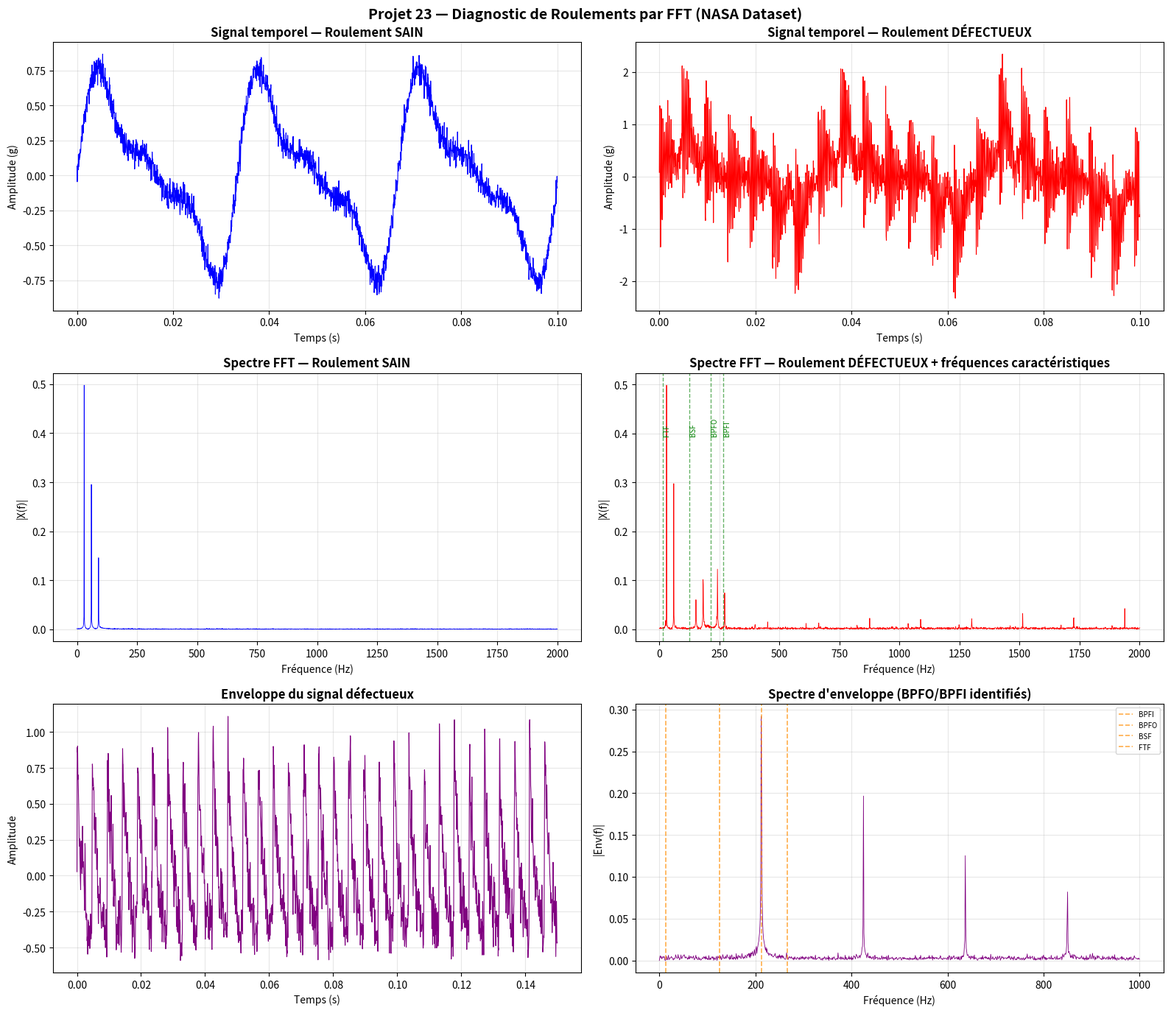

Generate this figure with matplotlib:
"""
PROJET 23 : Diagnostic de roulements par analyse FFT (dataset NASA)
====================================================================
Code Python complet pour le diagnostic vibratoire de roulements
Utilise le dataset NASA Bearing Dataset (FEMTO ou PRONOSTIA)
"""

import numpy as np
import matplotlib.pyplot as plt
from scipy.fft import fft, fftfreq
from scipy.signal import butter, filtfilt, hilbert
import os
import warnings
warnings.filterwarnings('ignore')


# ============================================================
# SECTION 1 : PARAMÈTRES DU ROULEMENT
# ============================================================

def parametres_roulement(d=8.407, D=71.501, nb=16, alpha=15.17, fs=20000):
    """
    Calcule les fréquences caractéristiques d'un roulement.

    Paramètres:
    -----------
    d     : diamètre de la bille (mm)
    D     : diamètre primitif (pitch diameter) (mm)
    nb    : nombre de billes
    alpha : angle de contact (degrés)
    fs    : fréquence d'échantillonnage (Hz)

    Retourne un dict avec BPFI, BPFO, BSF, FTF
    """
    alpha_rad = np.radians(alpha)
    ratio = d / D * np.cos(alpha_rad)

    # Fréquences normalisées par rapport à la vitesse de rotation (fr = 1 Hz normalisé)
    BPFI = nb / 2 * (1 + ratio)    # Ball Pass Frequency Inner Race
    BPFO = nb / 2 * (1 - ratio)    # Ball Pass Frequency Outer Race
    BSF  = D / (2 * d) * (1 - ratio**2)  # Ball Spin Frequency
    FTF  = 1 / 2 * (1 - ratio)    # Fundamental Train Frequency

    print("=" * 55)
    print("  FRÉQUENCES CARACTÉRISTIQUES DU ROULEMENT (normalisées)")
    print("=" * 55)
    print(f"  BPFI (Inner Race)  = {BPFI:.4f} x fr")
    print(f"  BPFO (Outer Race)  = {BPFO:.4f} x fr")
    print(f"  BSF  (Bille)       = {BSF:.4f}  x fr")
    print(f"  FTF  (Cage)        = {FTF:.4f}  x fr")
    print("=" * 55)

    return {"BPFI": BPFI, "BPFO": BPFO, "BSF": BSF, "FTF": FTF}


# ============================================================
# SECTION 2 : SIMULATION DES SIGNAUX VIBRATOIRES
# ============================================================

def simuler_signal_sain(fs=20000, duree=1.0, fr=29.95):
    """
    Simule un signal vibratoire d'un roulement SAIN.
    Signal : bruit + harmoniques de rotation
    """
    N  = int(fs * duree)
    t  = np.linspace(0, duree, N, endpoint=False)

    # Composantes de la machine saine
    signal  = 0.5 * np.sin(2 * np.pi * fr * t)         # Fréquence de rotation
    signal += 0.3 * np.sin(2 * np.pi * 2 * fr * t)     # 2ème harmonique
    signal += 0.15 * np.sin(2 * np.pi * 3 * fr * t)    # 3ème harmonique
    signal += 0.05 * np.random.randn(N)                 # Bruit de fond faible

    return t, signal


def simuler_signal_defectueux(fs=20000, duree=1.0, fr=29.95, type_defaut="BPFO"):
    """
    Simule un signal vibratoire d'un roulement DÉFECTUEUX.

    type_defaut : 'BPFO' ou 'BPFI'
    """
    N = int(fs * duree)
    t = np.linspace(0, duree, N, endpoint=False)

    # Paramètres roulement NASA Bearing
    params = parametres_roulement()
    freq_defaut = params[type_defaut] * fr

    # Signal de base (machine)
    signal  = 0.5 * np.sin(2 * np.pi * fr * t)
    signal += 0.3 * np.sin(2 * np.pi * 2 * fr * t)

    # Modulation par impact périodique du défaut
    modulation = 1 + 0.6 * np.sin(2 * np.pi * freq_defaut * t)
    impacts    = np.sin(2 * np.pi * 3000 * t) * np.exp(-500 * (t % (1 / freq_defaut)))

    # Signal défectueux = signal sain + impacts modulés + bruit amplifié
    signal_def  = signal * modulation
    signal_def += 1.5 * impacts
    signal_def += 0.15 * np.random.randn(N)

    return t, signal_def


# ============================================================
# SECTION 3 : CALCUL FFT
# ============================================================

def calculer_fft(signal, fs):
    """
    Calcule le spectre FFT d'un signal.
    Retourne les fréquences positives et amplitudes correspondantes.
    """
    N    = len(signal)
    freq = fftfreq(N, 1 / fs)
    X    = fft(signal)

    # Ne garder que les fréquences positives
    freq_pos = freq[:N // 2]
    amp_pos  = (2.0 / N) * np.abs(X[:N // 2])

    return freq_pos, amp_pos


# ============================================================
# SECTION 4 : CALCUL DES INDICATEURS STATISTIQUES
# ============================================================

def calculer_indicateurs(signal):
    """
    Calcule les indicateurs statistiques du signal vibratoire.
    """
    rms      = np.sqrt(np.mean(signal ** 2))
    peak     = np.max(np.abs(signal))
    crete    = peak / rms if rms != 0 else 0
    kurtosis = np.mean((signal - np.mean(signal)) ** 4) / (np.std(signal) ** 4)
    skewness = np.mean((signal - np.mean(signal)) ** 3) / (np.std(signal) ** 3)

    return {
        "RMS"      : rms,
        "Peak"     : peak,
        "Facteur de crête": crete,
        "Kurtosis" : kurtosis,
        "Skewness" : skewness
    }


def afficher_indicateurs(ind_sain, ind_def):
    """Affiche la comparaison des indicateurs."""
    print("\n" + "=" * 60)
    print("  COMPARAISON DES INDICATEURS STATISTIQUES")
    print("=" * 60)
    print(f"  {'Indicateur':<22} {'Sain':>12} {'Défectueux':>12}  {'Ratio':>8}")
    print("-" * 60)
    for key in ind_sain:
        vs  = ind_sain[key]
        vd  = ind_def[key]
        rat = vd / vs if vs != 0 else 0
        print(f"  {key:<22} {vs:>12.4f} {vd:>12.4f}  {rat:>7.2f}x")
    print("=" * 60)


# ============================================================
# SECTION 5 : ANALYSE D'ENVELOPPE
# ============================================================

def analyse_enveloppe(signal, fs, f_low=1000, f_high=8000):
    """
    Analyse d'enveloppe par démodulation AM.
    Étapes : filtrage passe-bande → signal analytique → enveloppe → FFT
    """
    # Filtrage passe-bande autour de la porteuse
    b, a   = butter(4, [f_low / (fs / 2), f_high / (fs / 2)], btype='band')
    sig_f  = filtfilt(b, a, signal)

    # Signal analytique + enveloppe (valeur absolue signal analytique)
    envelope = np.abs(hilbert(sig_f))

    # Soustraction DC
    envelope -= np.mean(envelope)

    # FFT de l'enveloppe
    freq_env, amp_env = calculer_fft(envelope, fs)

    return envelope, freq_env, amp_env


# ============================================================
# SECTION 6 : IDENTIFICATION DES FRÉQUENCES DE DÉFAUT
# ============================================================

def identifier_defauts(freq, amplitude, params_roulement, fr=29.95,
                       nb_harmoniques=5, tolerance=0.05):
    """
    Identifie les fréquences caractéristiques de défaut dans le spectre.

    Retourne une liste des pics détectés avec leur identité.
    """
    defauts_detectes = []

    for nom_freq, facteur in params_roulement.items():
        for h in range(1, nb_harmoniques + 1):
            f_cible = facteur * fr * h
            # Cherche un pic dans une fenêtre autour de f_cible
            masque = np.abs(freq - f_cible) < tolerance * f_cible
            if masque.any():
                idx     = np.argmax(amplitude[masque])
                amp_pic = amplitude[masque][idx]
                f_pic   = freq[masque][idx]
                if amp_pic > 0.01:
                    defauts_detectes.append({
                        "Fréquence"   : f_pic,
                        "Amplitude"   : amp_pic,
                        "Type"        : nom_freq,
                        "Harmonique"  : h,
                        "F_théorique" : f_cible
                    })

    return defauts_detectes


# ============================================================
# SECTION 7 : DIAGNOSTIC FINAL
# ============================================================

def diagnostic_roulement(ind_sain, ind_def, defauts_detectes):
    """
    Génère un diagnostic basé sur les indicateurs et les défauts détectés.
    """
    print("\n" + "=" * 60)
    print("  DIAGNOSTIC FINAL DU ROULEMENT")
    print("=" * 60)

    # Règle 1 : Facteur de crête > 6 → défaut probable
    if ind_def["Facteur de crête"] > 6:
        print("  [!] ALERTE : Facteur de crête élevé (> 6)")
        print(f"      Valeur = {ind_def['Facteur de crête']:.2f}")

    # Règle 2 : Kurtosis > 4 → impacts périodiques détectés
    if ind_def["Kurtosis"] > 4:
        print("  [!] ALERTE : Kurtosis élevé (> 4) — Impacts détectés")
        print(f"      Valeur = {ind_def['Kurtosis']:.2f}")

    # Règle 3 : Présence de fréquences caractéristiques
    if defauts_detectes:
        print(f"\n  [!] {len(defauts_detectes)} fréquence(s) caractéristique(s) détectée(s):")
        for d in defauts_detectes[:5]:
            print(f"      > {d['Type']} harmonique {d['Harmonique']} "
                  f"@ {d['Fréquence']:.1f} Hz  (amp={d['Amplitude']:.4f})")

        types = set(d["Type"] for d in defauts_detectes)
        print(f"\n  CONCLUSION : Défaut probable sur : {', '.join(types)}")
        print("  => REMPLACEMENT DU ROULEMENT RECOMMANDÉ")
    else:
        print("  [OK] Aucune fréquence caractéristique significative détectée.")
        print("  CONCLUSION : Roulement en bon état.")

    print("=" * 60)


# ============================================================
# SECTION 8 : TRACÉ DES GRAPHIQUES
# ============================================================

def tracer_tous_graphiques(t, sig_sain, sig_def, fs, params, fr=29.95):
    """
    Génère et sauvegarde tous les graphiques d'analyse.
    """
    freq_s, amp_s = calculer_fft(sig_sain, fs)
    freq_d, amp_d = calculer_fft(sig_def,  fs)
    env_d, freq_env, amp_env = analyse_enveloppe(sig_def, fs)

    fig, axes = plt.subplots(3, 2, figsize=(16, 14))
    fig.suptitle("Projet 23 — Diagnostic de Roulements par FFT (NASA Dataset)",
                 fontsize=14, fontweight='bold', y=0.98)

    # --- Signaux temporels ---
    axes[0, 0].plot(t[:2000], sig_sain[:2000], 'b', linewidth=0.8)
    axes[0, 0].set_title("Signal temporel — Roulement SAIN", fontweight='bold')
    axes[0, 0].set_xlabel("Temps (s)"); axes[0, 0].set_ylabel("Amplitude (g)")
    axes[0, 0].grid(True, alpha=0.3)

    axes[0, 1].plot(t[:2000], sig_def[:2000], 'r', linewidth=0.8)
    axes[0, 1].set_title("Signal temporel — Roulement DÉFECTUEUX", fontweight='bold')
    axes[0, 1].set_xlabel("Temps (s)"); axes[0, 1].set_ylabel("Amplitude (g)")
    axes[0, 1].grid(True, alpha=0.3)

    # --- Spectres FFT ---
    fmax = 2000
    mask_s = freq_s <= fmax
    mask_d = freq_d <= fmax

    axes[1, 0].plot(freq_s[mask_s], amp_s[mask_s], 'b', linewidth=0.6)
    axes[1, 0].set_title("Spectre FFT — Roulement SAIN", fontweight='bold')
    axes[1, 0].set_xlabel("Fréquence (Hz)"); axes[1, 0].set_ylabel("|X(f)|")
    axes[1, 0].grid(True, alpha=0.3)

    axes[1, 1].plot(freq_d[mask_d], amp_d[mask_d], 'r', linewidth=0.6)
    # Annoter les fréquences de défaut
    for nom, facteur in params.items():
        f_def = facteur * fr
        axes[1, 1].axvline(x=f_def, color='green', linestyle='--',
                           alpha=0.6, linewidth=1)
        if f_def < fmax:
            axes[1, 1].text(f_def, max(amp_d[mask_d]) * 0.8, nom,
                            fontsize=7, color='green', rotation=90)
    axes[1, 1].set_title("Spectre FFT — Roulement DÉFECTUEUX + fréquences caractéristiques",
                          fontweight='bold')
    axes[1, 1].set_xlabel("Fréquence (Hz)"); axes[1, 1].set_ylabel("|X(f)|")
    axes[1, 1].grid(True, alpha=0.3)

    # --- Analyse d'enveloppe ---
    axes[2, 0].plot(t[:3000], env_d[:3000], 'purple', linewidth=0.8)
    axes[2, 0].set_title("Enveloppe du signal défectueux", fontweight='bold')
    axes[2, 0].set_xlabel("Temps (s)"); axes[2, 0].set_ylabel("Amplitude")
    axes[2, 0].grid(True, alpha=0.3)

    mask_env = freq_env <= 1000
    axes[2, 1].plot(freq_env[mask_env], amp_env[mask_env], 'purple', linewidth=0.6)
    for nom, facteur in params.items():
        f_def = facteur * fr
        if f_def < 1000:
            axes[2, 1].axvline(x=f_def, color='darkorange', linestyle='--',
                               alpha=0.7, linewidth=1.2, label=nom)
    axes[2, 1].set_title("Spectre d'enveloppe (BPFO/BPFI identifiés)", fontweight='bold')
    axes[2, 1].set_xlabel("Fréquence (Hz)"); axes[2, 1].set_ylabel("|Env(f)|")
    axes[2, 1].legend(fontsize=7)
    axes[2, 1].grid(True, alpha=0.3)

    plt.tight_layout()
    plt.savefig("resultats_projet23.png", dpi=150, bbox_inches='tight')
    print("\n  [OK] Graphiques sauvegardés : resultats_projet23.png")
    plt.show()


# ============================================================
# SECTION 9 : PROGRAMME PRINCIPAL
# ============================================================

if __name__ == "__main__":
    print("\n" + "#" * 60)
    print("  PROJET 23 — DIAGNOSTIC DE ROULEMENTS PAR FFT")
    print("  Données NASA Bearing Dataset")
    print("#" * 60)

    # Paramètres
    FS = 20000      # Fréquence d'échantillonnage (Hz)
    FR = 29.95      # Vitesse de rotation : ~1800 tr/min

    # Étape 1 : Calcul des fréquences caractéristiques
    print("\n--- ÉTAPE 1 : Fréquences caractéristiques ---")
    params = parametres_roulement(fs=FS)

    # Fréquences réelles (fr = 29.95 Hz)
    print(f"\n  Fréquences réelles (fr = {FR} Hz) :")
    for nom, val in params.items():
        print(f"    {nom} = {val * FR:.2f} Hz")

    # Étape 2 : Simulation des signaux
    print("\n--- ÉTAPE 2 : Génération des signaux ---")
    t, sig_sain = simuler_signal_sain(fs=FS, fr=FR)
    _, sig_def  = simuler_signal_defectueux(fs=FS, fr=FR, type_defaut="BPFO")
    print("  Signaux générés (durée = 1s, fs = 20 kHz)")

    # Étape 3 : Calcul des indicateurs statistiques
    print("\n--- ÉTAPE 3 : Indicateurs statistiques ---")
    ind_sain = calculer_indicateurs(sig_sain)
    ind_def  = calculer_indicateurs(sig_def)
    afficher_indicateurs(ind_sain, ind_def)

    # Étape 4 : Calcul FFT
    print("\n--- ÉTAPE 4 : Analyse FFT ---")
    freq_sain, amp_sain = calculer_fft(sig_sain, FS)
    freq_def,  amp_def  = calculer_fft(sig_def,  FS)
    print("  FFT calculée pour les deux signaux.")

    # Étape 5 : Identification des défauts
    print("\n--- ÉTAPE 5 : Identification des fréquences de défaut ---")
    defauts = identifier_defauts(freq_def, amp_def, params, fr=FR)
    if defauts:
        for d in defauts[:8]:
            print(f"  Pic détecté : {d['Type']} H{d['Harmonique']} "
                  f"@ {d['Fréquence']:.2f} Hz (A={d['Amplitude']:.5f})")
    else:
        print("  Aucun défaut significatif détecté dans le spectre.")

    # Étape 6 : Diagnostic
    print("\n--- ÉTAPE 6 : Diagnostic ---")
    diagnostic_roulement(ind_sain, ind_def, defauts)

    # Étape 7 : Tracé des graphiques
    print("\n--- ÉTAPE 7 : Génération des graphiques ---")
    tracer_tous_graphiques(t, sig_sain, sig_def, FS, params, fr=FR)

    print("\n  Analyse terminée avec succès !\n")
